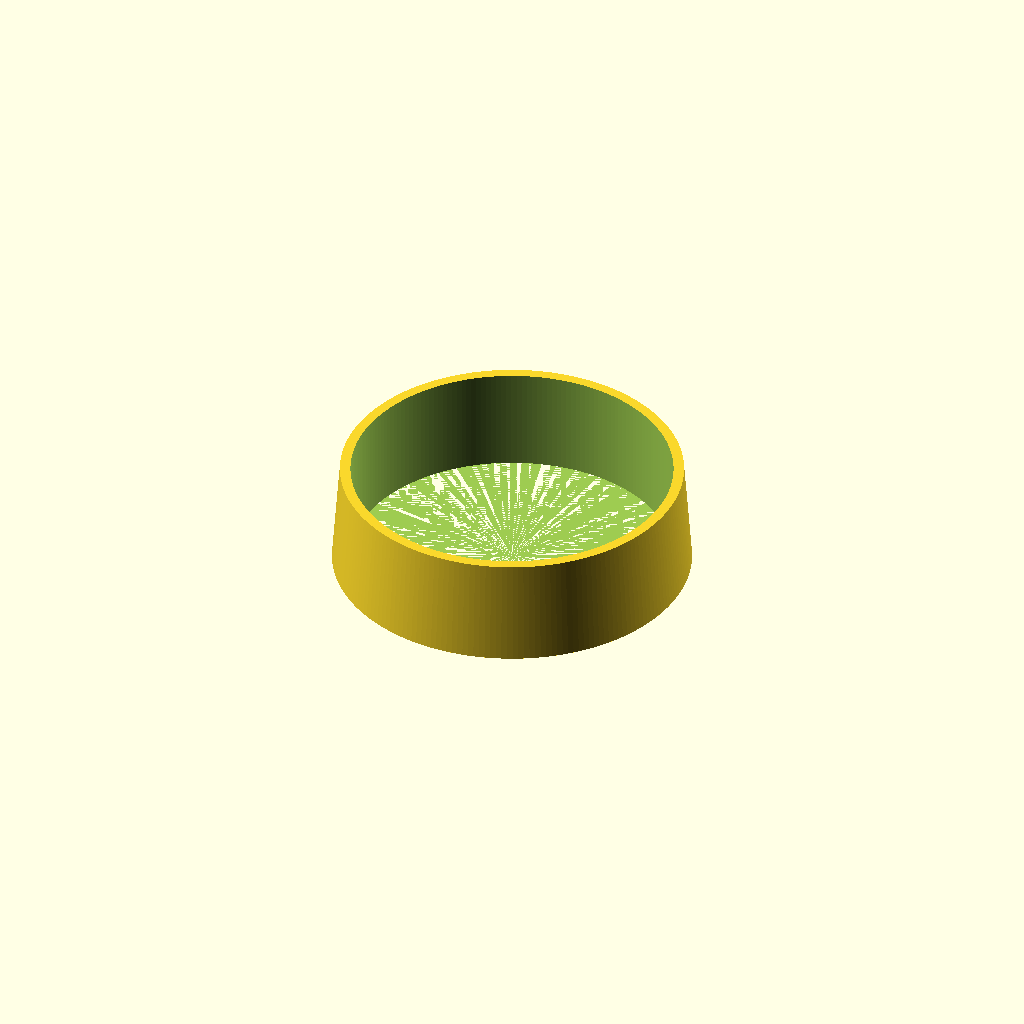
Cell 1: rendered with the file's own defaults.
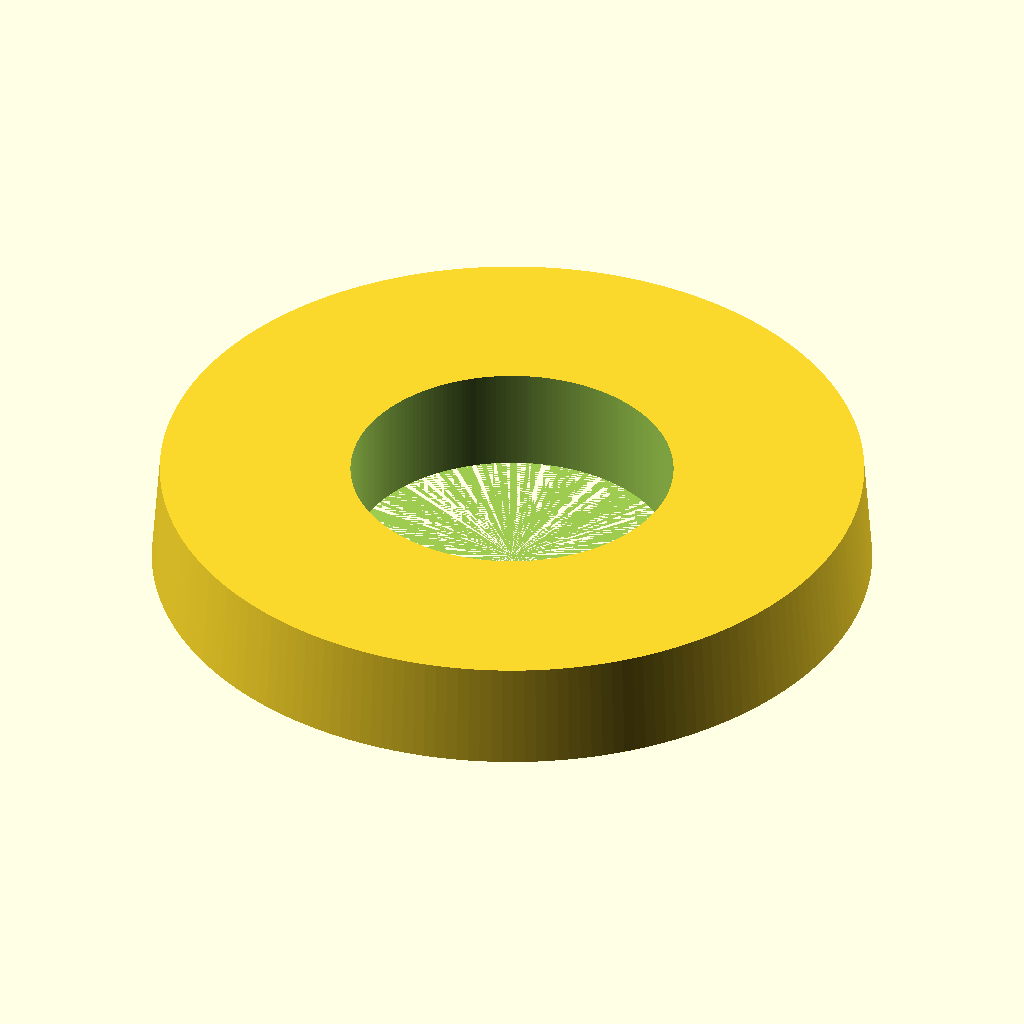
Cell 2: the same model with outerDiammeter = 136.
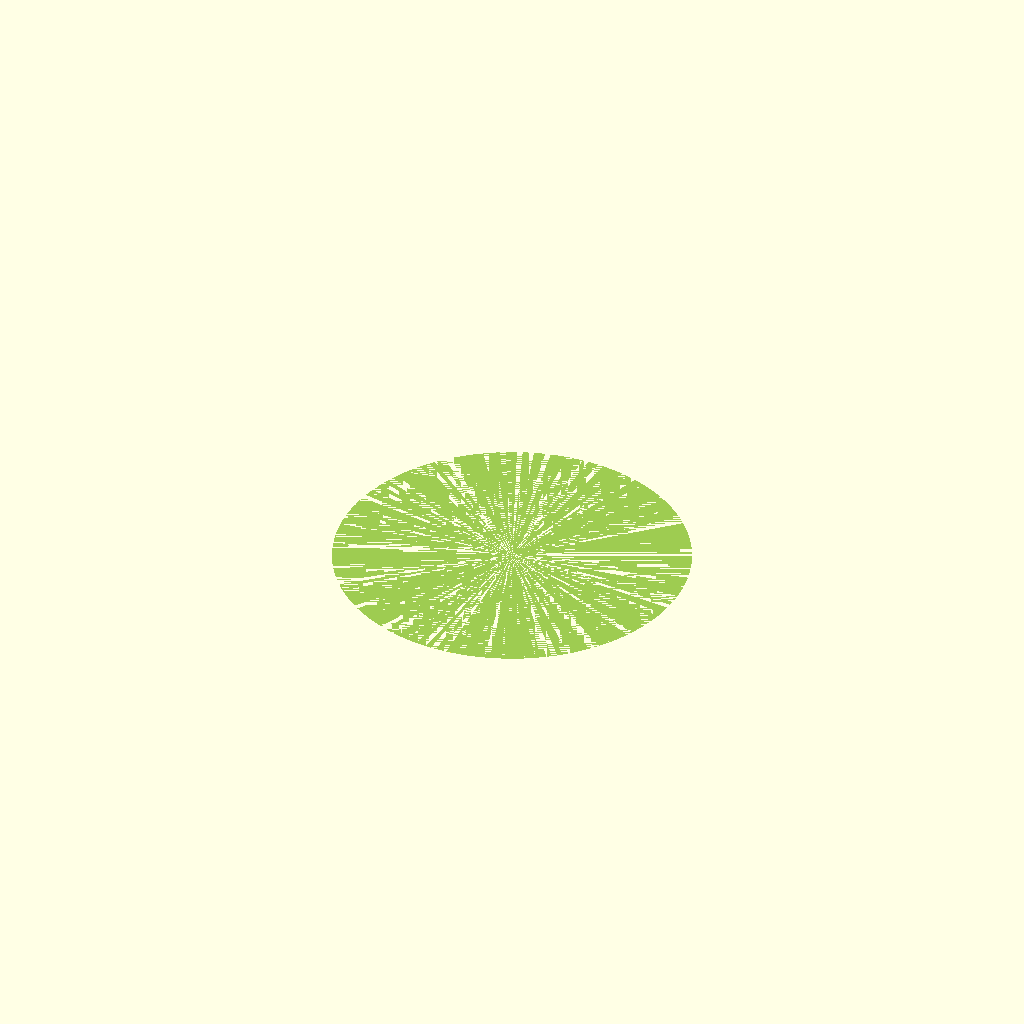
Cell 3: the same model with innerDiammeter = 122.
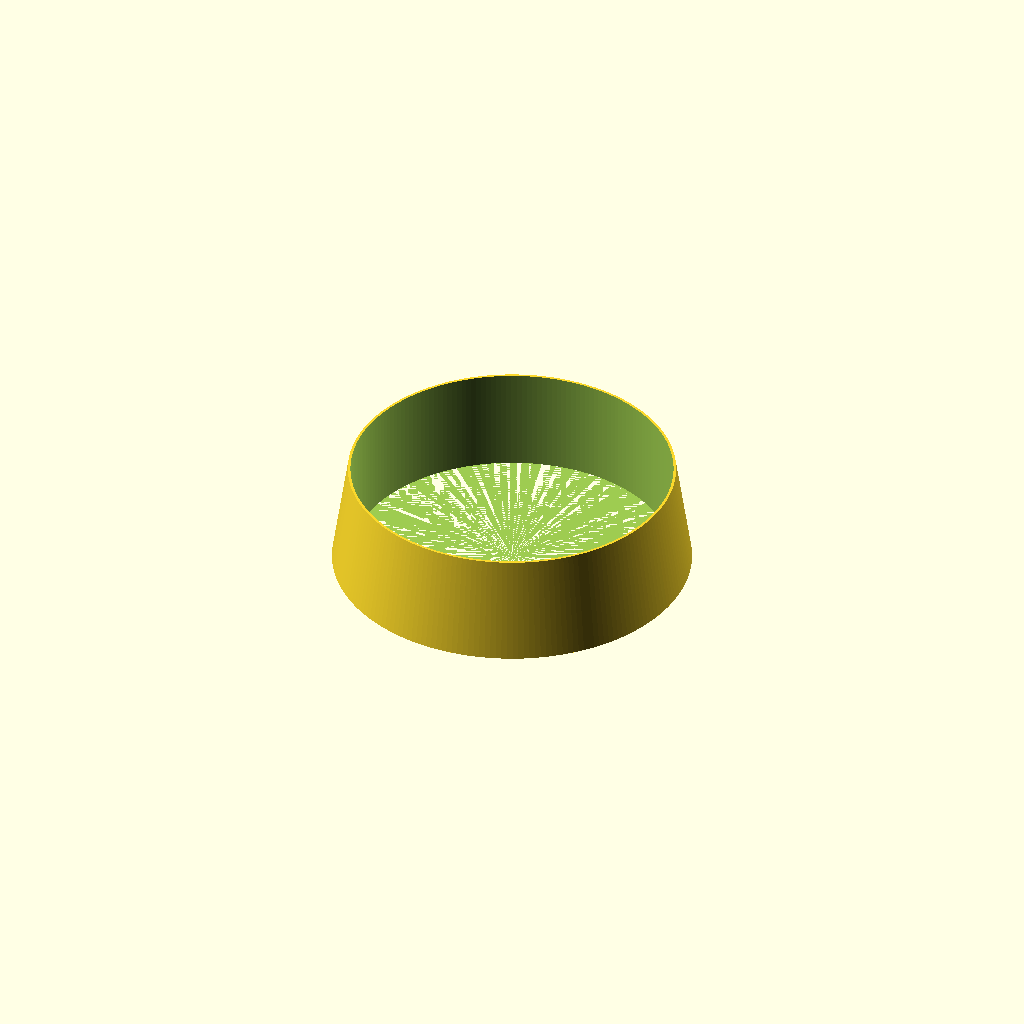
Cell 4: conicVariation = 6 (everything else at default).
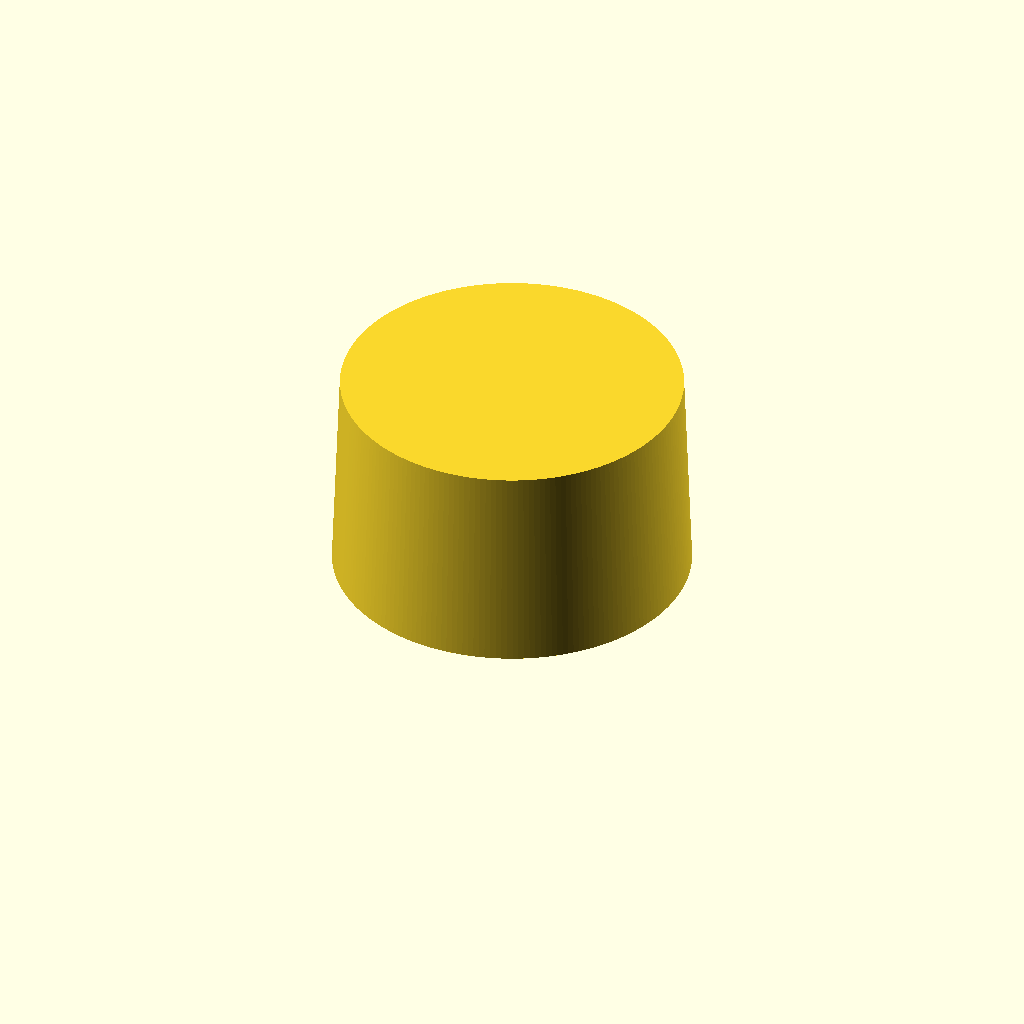
Cell 5: height = 40 (everything else at default).
One fixed orthographic camera (rotation 55°, 0°, 25°; colour scheme Cornfield) for every cell.
Source of the model, inputs/thingiverse/files/thing-788534/hole-reducer.scad:
outerDiammeter=68;
innerDiammeter=61;
conicVariation=3;
height=20;
difference ()
  {

		cylinder (d1=outerDiammeter,d2=outerDiammeter-conicVariation, h=height, $fn=200);
		cylinder (d=innerDiammeter, h=25, $fn=200);

  }
Parameter table extracted from the source (name, type, default, range or options):
outerDiammeter: number, default 68
innerDiammeter: number, default 61
conicVariation: number, default 3
height: number, default 20
